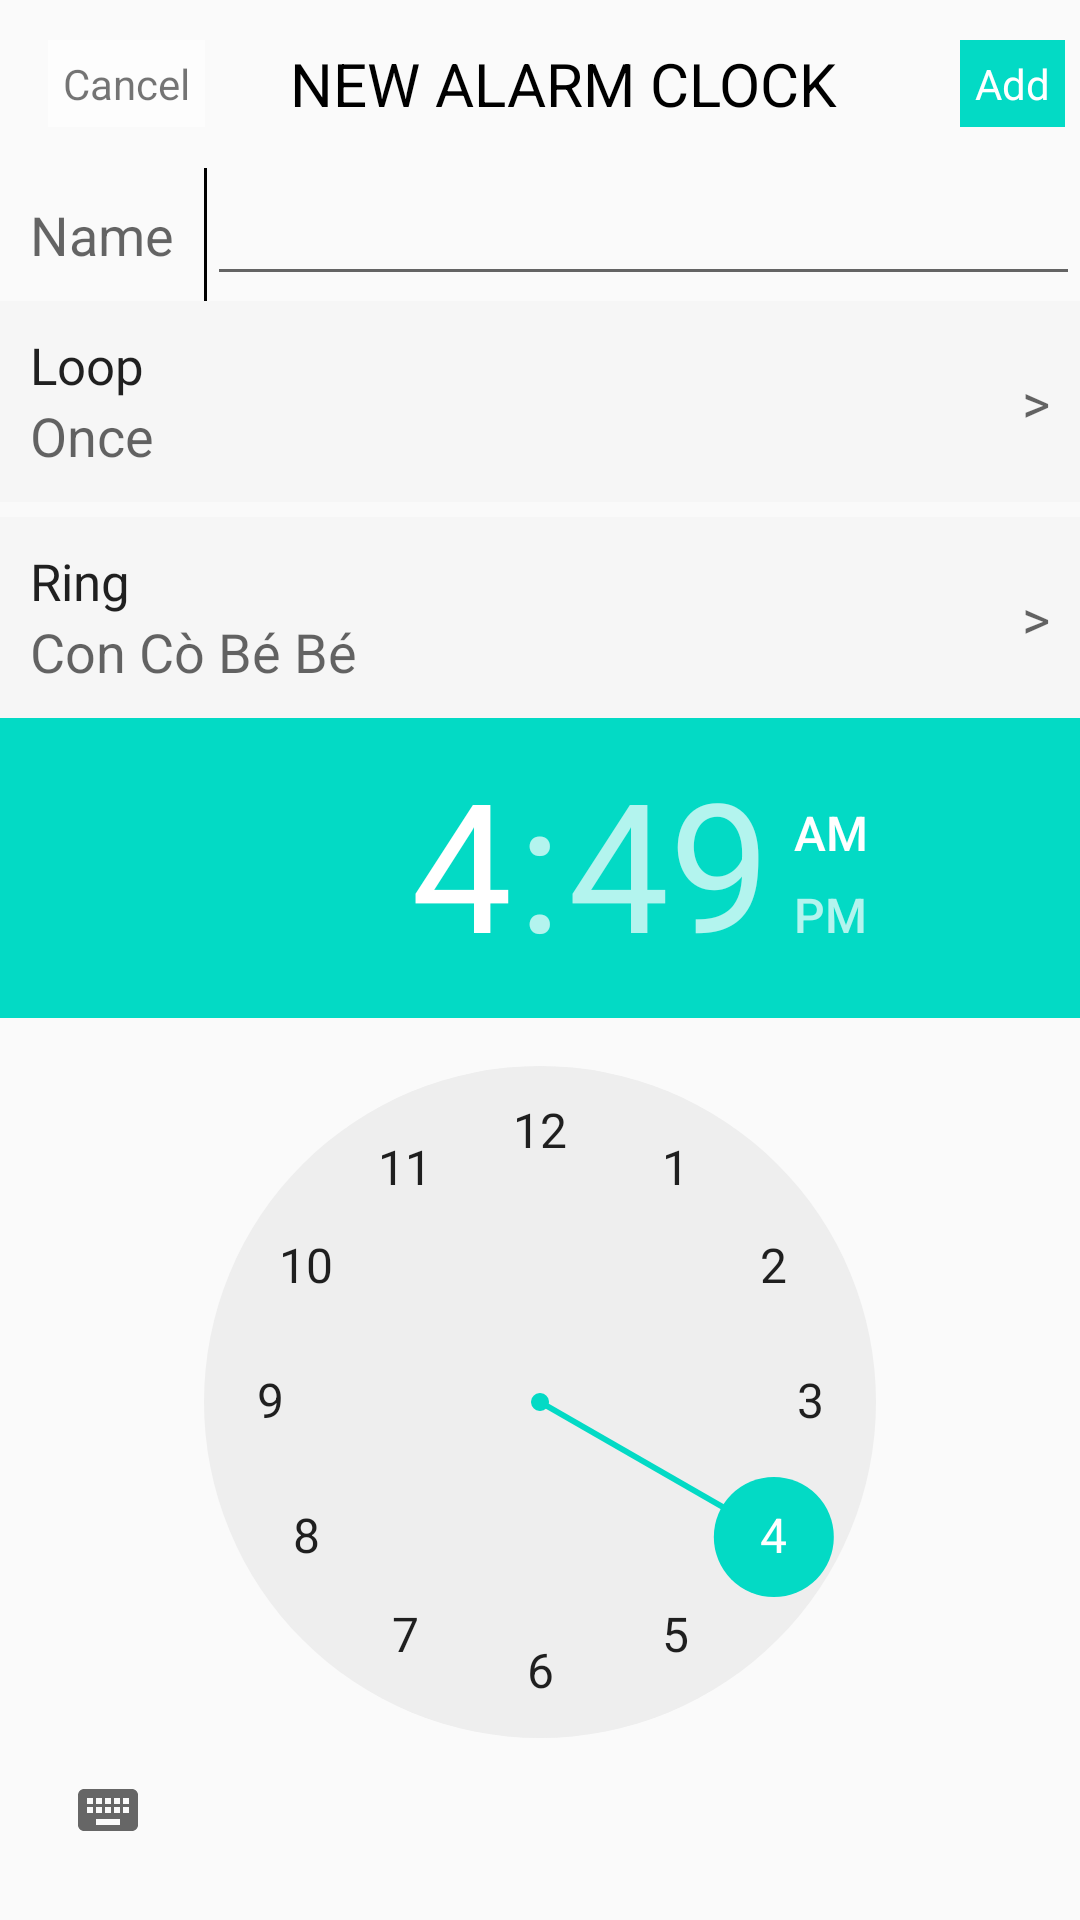

Write the Android layout XML for this screen, with the resource values it uses.
<!-- AndroidManifest.xml: application theme AppTheme -->
<!-- res/layout/activity_add_alarm.xml -->
<?xml version="1.0" encoding="utf-8"?>
<LinearLayout xmlns:android="http://schemas.android.com/apk/res/android"
    android:layout_width="match_parent"
    android:layout_height="match_parent"
    android:orientation="vertical">

    <android.support.v7.widget.Toolbar
        android:id="@+id/mToolbar"
        android:layout_width="match_parent"
        android:layout_height="wrap_content">

        <RelativeLayout
            android:layout_width="match_parent"
            android:layout_height="match_parent">

            <TextView
                android:id="@+id/txtCancel"
                android:layout_width="wrap_content"
                android:layout_height="wrap_content"
                android:layout_alignParentLeft="true"
                android:text="Cancel"
                android:background="#fdfdfd"
                android:padding="5dp" />

            <TextView
                android:layout_width="wrap_content"
                android:layout_height="wrap_content"
                android:layout_centerInParent="true"
                android:text="NEW ALARM CLOCK"
                android:textColor="#000000"
                android:textSize="20dp" />

            <TextView
                android:id="@+id/txtAdd"
                android:layout_width="wrap_content"
                android:layout_height="wrap_content"
                android:layout_alignParentRight="true"
                android:text="Add"
                android:background="@color/colorAccent"
                android:textColor="#ffffff"
                android:layout_marginRight="5dp"
                android:padding="5dp" />
        </RelativeLayout>

    </android.support.v7.widget.Toolbar>

    <LinearLayout
        android:orientation="vertical"
        android:layout_width="match_parent"
        android:layout_height="wrap_content"
        android:layout_gravity="center_horizontal">

        <LinearLayout
            android:orientation="horizontal"
            android:layout_width="match_parent"
            android:layout_height="match_parent" >

            <TextView
                android:layout_width="wrap_content"
                android:layout_height="wrap_content"
                android:textAppearance="?android:attr/textAppearanceMedium"
                android:text="Name"
                android:id="@+id/textView12"
                android:layout_margin="10dp" />

            <TextView
                android:layout_width="1dp"
                android:layout_height="match_parent"
                android:textAppearance="?android:attr/textAppearanceMedium"
                android:id="@+id/textView13"
                android:background="#000000" />

            <EditText
                android:layout_width="match_parent"
                android:layout_height="wrap_content"
                android:id="@+id/txtName"
                android:layout_weight="0.78"
                android:layout_gravity="center"
                android:paddingLeft="10dp" />
        </LinearLayout>

        <LinearLayout
            android:id="@+id/llRepeat"
            android:orientation="horizontal"
            android:layout_width="match_parent"
            android:layout_height="match_parent"
            android:layout_marginBottom="5dp"
            android:layout_weight="1"
            android:background="#f6f6f6">

            <LinearLayout
                android:orientation="vertical"
                android:layout_width="wrap_content"
                android:layout_height="wrap_content"
                android:layout_weight="1"
                android:layout_marginBottom="5dp">

                <TextView
                    android:layout_width="wrap_content"
                    android:layout_height="wrap_content"
                    android:textAppearance="?android:attr/textAppearanceLarge"
                    android:text="Loop"
                    android:id="@+id/textView"
                    android:layout_marginLeft="10dp"
                    android:layout_marginTop="10dp"
                    android:textSize="17dp" />

                <TextView
                    android:layout_width="wrap_content"
                    android:layout_height="wrap_content"
                    android:textAppearance="?android:attr/textAppearanceMedium"
                    android:text="Once"
                    android:id="@+id/txtRepeat"
                    android:layout_marginLeft="10dp"
                    android:layout_marginBottom="5dp" />
            </LinearLayout>

            <TextView

                android:layout_width="wrap_content"
                android:layout_height="wrap_content"
                android:textAppearance="?android:attr/textAppearanceMedium"
                android:text=">"
                android:id="@+id/txtTemp1"
                android:layout_gravity="center"
                android:layout_marginRight="10dp" />
        </LinearLayout>

        <LinearLayout
            android:orientation="horizontal"
            android:layout_width="match_parent"
            android:layout_height="match_parent"
            android:id="@+id/llSound"
            android:background="#f6f6f6">

            <LinearLayout
                android:orientation="vertical"
                android:layout_width="wrap_content"
                android:layout_height="wrap_content"
                android:layout_weight="1"
                android:layout_marginBottom="5dp" >

                <TextView
                    android:layout_width="wrap_content"
                    android:layout_height="wrap_content"
                    android:textAppearance="?android:attr/textAppearanceLarge"
                    android:text="Ring"
                    android:id="@+id/textView5"
                    android:layout_marginLeft="10dp"
                    android:layout_marginTop="10dp"
                    android:textSize="17dp" />

                <TextView
                    android:layout_width="wrap_content"
                    android:layout_height="wrap_content"
                    android:textAppearance="?android:attr/textAppearanceMedium"
                    android:text="Con Cò Bé Bé"
                    android:id="@+id/txtSound"
                    android:layout_marginLeft="10dp"
                    android:layout_marginBottom="5dp" />
            </LinearLayout>

            <TextView
                android:layout_width="wrap_content"
                android:layout_height="wrap_content"
                android:textAppearance="?android:attr/textAppearanceMedium"
                android:text=">"
                android:id="@+id/txtTemp2"
                android:layout_weight="0"
                android:layout_gravity="center"
                android:layout_marginRight="10dp" />
        </LinearLayout>

    </LinearLayout>

    <RelativeLayout
        android:layout_width="match_parent"
        android:layout_height="wrap_content"
        android:layout_gravity="center_horizontal"
        >
    <TimePicker
        android:id="@+id/timePicker"
        android:layout_width="match_parent"
        android:layout_height="match_parent"
        >

    </TimePicker>


    </RelativeLayout>


</LinearLayout>
<!-- resources referenced by this layout -->
<resources>
  <style name="AppTheme" parent="Theme.AppCompat.Light.NoActionBar">
          
          <item name="colorPrimary">@color/colorPrimary</item>
          <item name="colorPrimaryDark">@color/colorPrimaryDark</item>
          <item name="colorAccent">@color/colorAccent</item>
      </style>
  <!-- not gathered from this repository: default colours our renderer supplied (Android Studio template values) -->
  <color name="colorPrimary">#FF6200EE</color>
  <color name="colorPrimaryDark">#FF3700B3</color>
  <color name="colorAccent">#FF03DAC5</color>
</resources>
